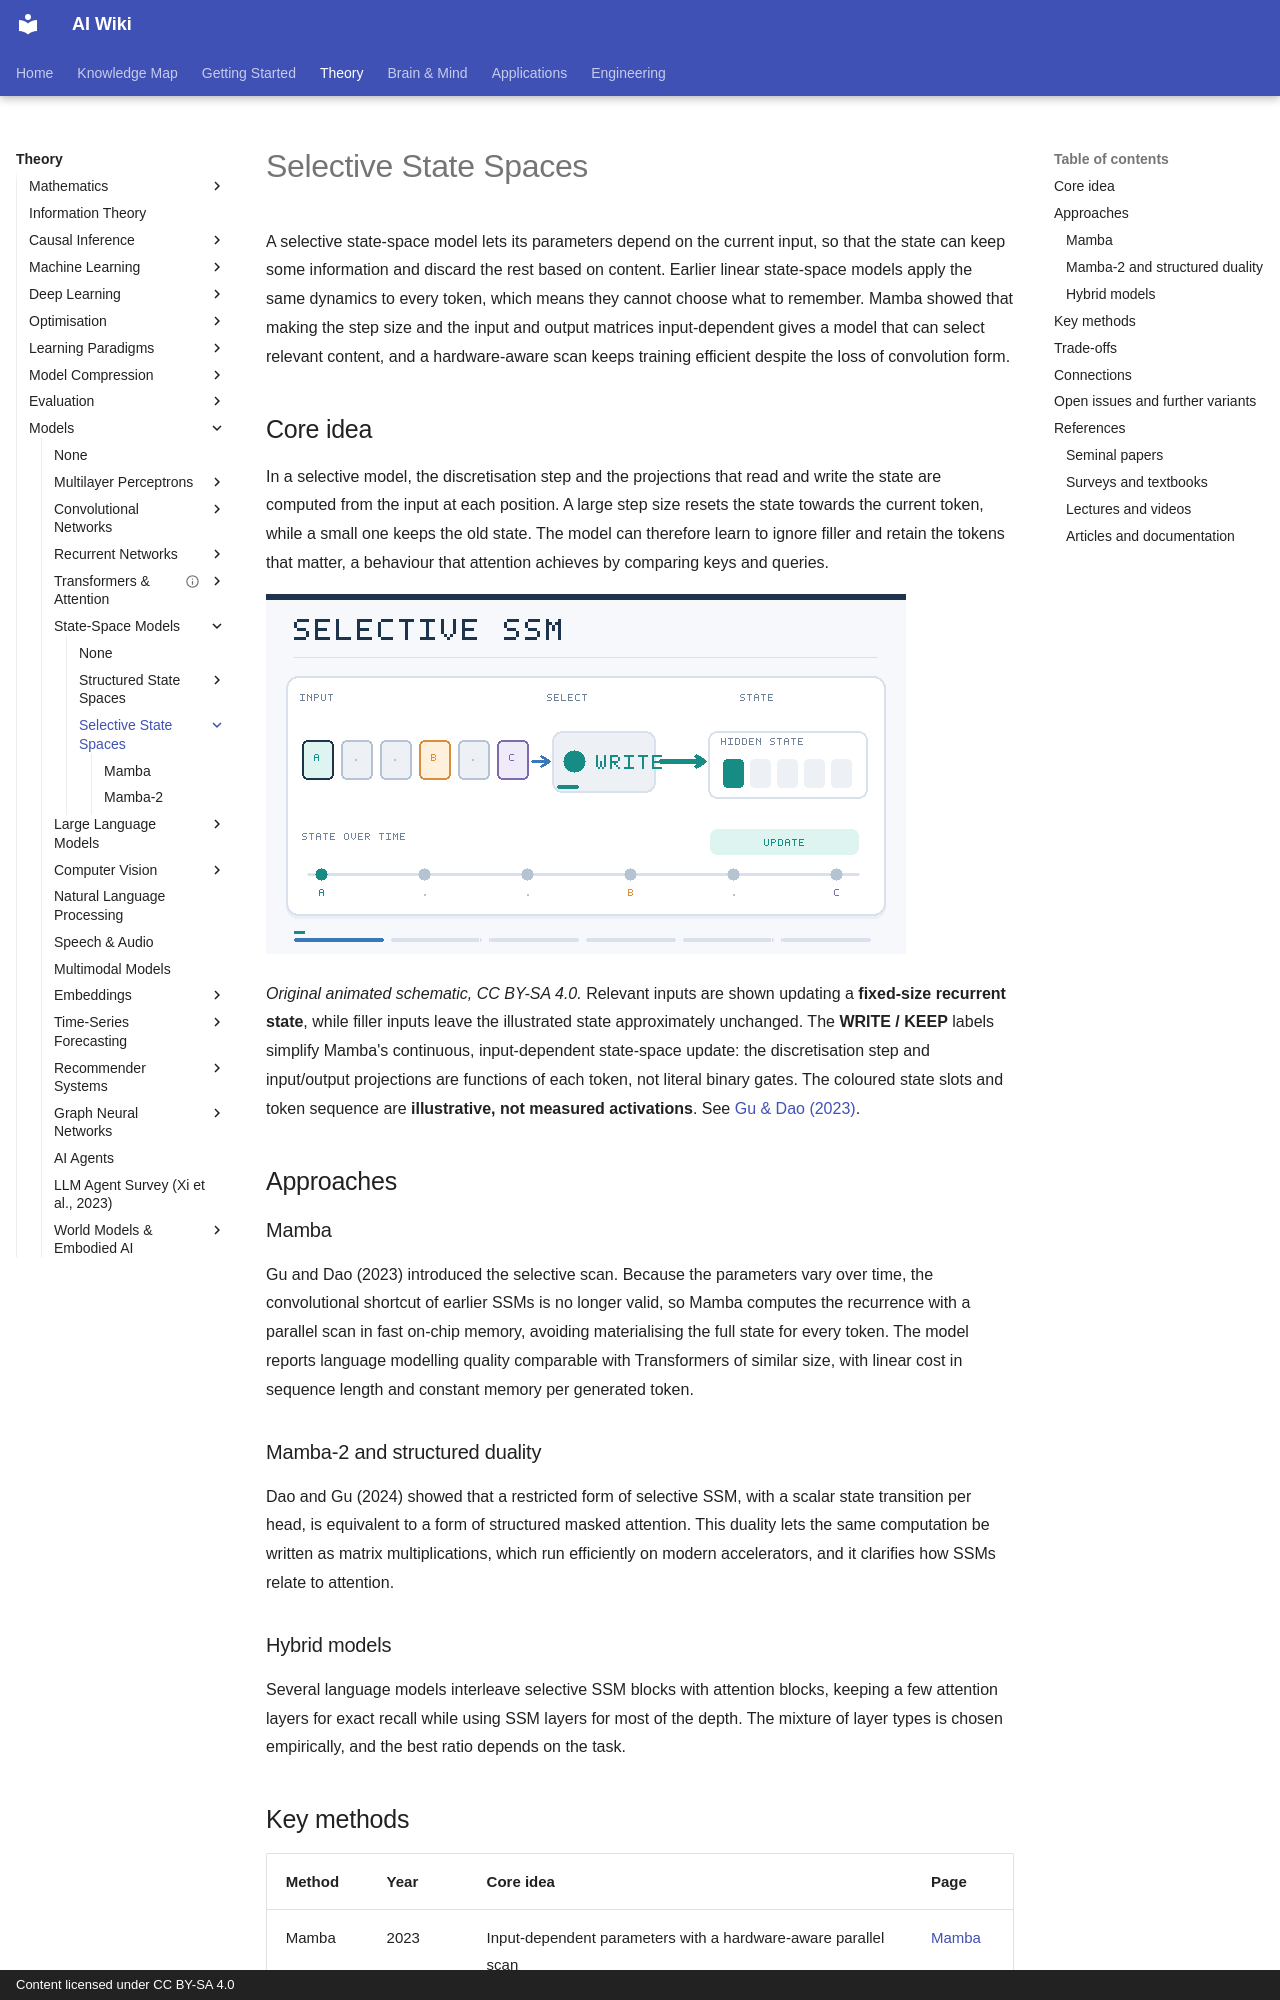

repository: zi-yue-1129/ai-wiki · page: theory/models/ssm/selective-state-spaces/index.html · generator: mkdocs · copyright: Content licensed under CC BY-SA 4.0

---
related:
- theory/models/transformer
aliases:
  - Selective State Spaces
  - Mamba
  - Selective Scan
  - 選擇性狀態空間
tags:
  - state-space models
  - selection
  - efficient sequence modelling
last_reviewed: 2026-10-28
---

# Selective State Spaces

A selective state-space model lets its parameters depend on the current input, so that the state can keep some information and discard the rest based on content. Earlier linear state-space models apply the same dynamics to every token, which means they cannot choose what to remember. Mamba showed that making the step size and the input and output matrices input-dependent gives a model that can select relevant content, and a hardware-aware scan keeps training efficient despite the loss of convolution form.

## Core idea

In a selective model, the discretisation step and the projections that read and write the state are computed from the input at each position. A large step size resets the state towards the current token, while a small one keeps the old state. The model can therefore learn to ignore filler and retain the tokens that matter, a behaviour that attention achieves by comparing keys and queries.

![Selective state-space animation: a sequence of relevant and filler inputs controls whether a compact recurrent state is updated or retained.](../../../../assets/concept-animations/mamba-selective-state.gif)

*Original animated schematic, CC BY-SA 4.0.* Relevant inputs are shown updating a **fixed-size recurrent state**, while filler inputs leave the illustrated state approximately unchanged. The **WRITE / KEEP** labels simplify Mamba's continuous, input-dependent state-space update: the discretisation step and input/output projections are functions of each token, not literal binary gates. The coloured state slots and token sequence are **illustrative, not measured activations**. See [Gu & Dao (2023)](https://arxiv.org/abs/2312.00752).

## Approaches

### Mamba

Gu and Dao (2023) introduced the selective scan. Because the parameters vary over time, the convolutional shortcut of earlier SSMs is no longer valid, so Mamba computes the recurrence with a parallel scan in fast on-chip memory, avoiding materialising the full state for every token. The model reports language modelling quality comparable with Transformers of similar size, with linear cost in sequence length and constant memory per generated token.

### Mamba-2 and structured duality

Dao and Gu (2024) showed that a restricted form of selective SSM, with a scalar state transition per head, is equivalent to a form of structured masked attention. This duality lets the same computation be written as matrix multiplications, which run efficiently on modern accelerators, and it clarifies how SSMs relate to attention.

### Hybrid models

Several language models interleave selective SSM blocks with attention blocks, keeping a few attention layers for exact recall while using SSM layers for most of the depth. The mixture of layer types is chosen empirically, and the best ratio depends on the task.
